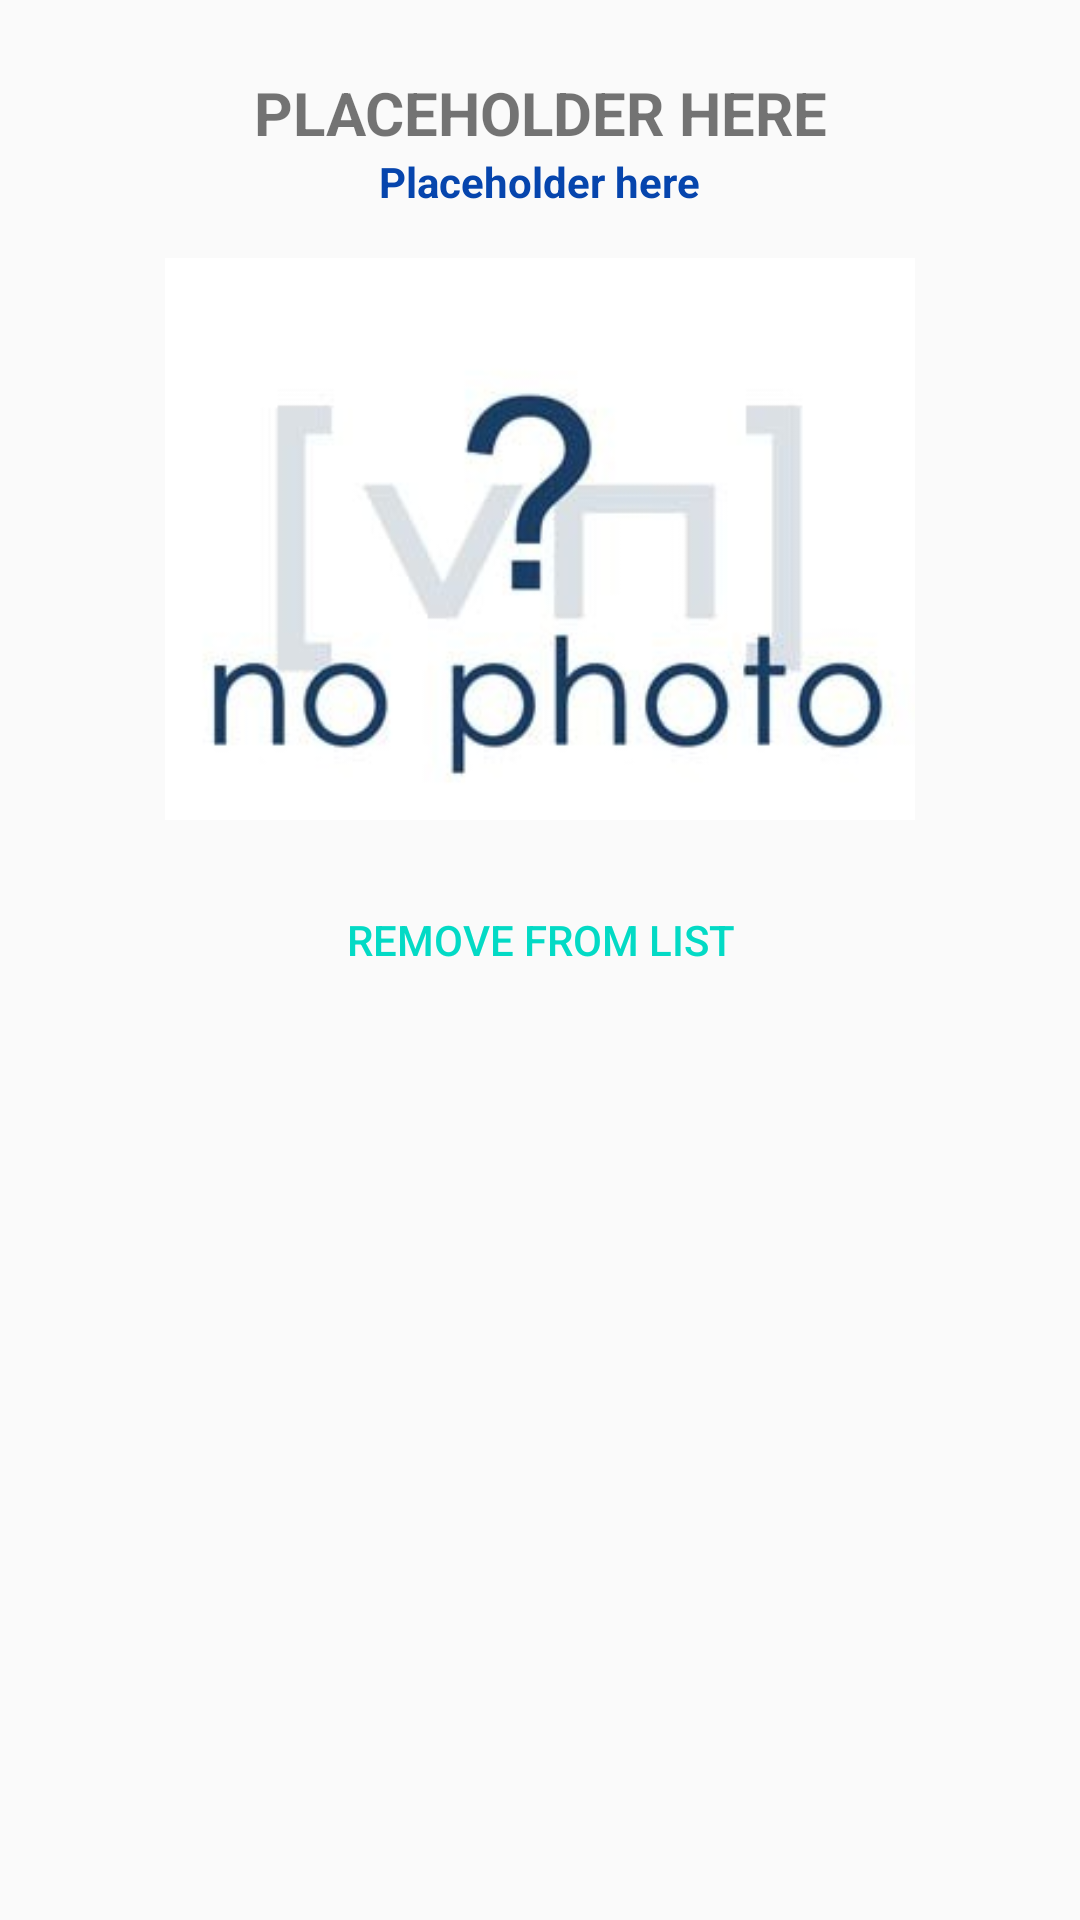

This screen was rendered from an Android layout file. Write that file and the resources it references.
<!-- AndroidManifest.xml: application theme AppTheme -->
<!-- res/layout/caster_info_view.xml -->
<?xml version="1.0" encoding="utf-8"?>
<LinearLayout xmlns:android="http://schemas.android.com/apk/res/android"
    android:orientation="vertical" android:layout_width="wrap_content"
    android:layout_gravity="center_horizontal"
    android:layout_height="wrap_content"
    android:padding="16dp"
    android:id="@+id/caster_info_dlg_root">

    <TextView
        android:layout_width="wrap_content"
        android:layout_height="wrap_content"
        android:layout_gravity="center_horizontal"
        android:text="@string/placeholder_text"
        android:textAllCaps="true"
        android:layout_marginTop="8dp"
        android:layout_marginLeft="16dp"
        android:layout_marginRight="16dp"
        style="@style/caster_info_alert"
        android:id="@+id/caster_info_dlg_name"/>

    <TextView
        android:layout_width="wrap_content"
        android:layout_height="wrap_content"
        android:text="@string/placeholder_text"
        android:layout_gravity="center_horizontal"
        style="@style/caster_info_link"
        android:id="@+id/caster_info_dlg_link"/>

    <ImageView
        android:layout_width="250dp"
        android:layout_height="wrap_content"
        android:layout_marginTop="16dp"
        android:layout_marginBottom="16dp"
        android:adjustViewBounds="true"
        android:layout_gravity="center_horizontal"
        android:contentDescription="@string/logo_content_description"
        android:src="@drawable/nophoto"
        android:id="@+id/caster_info_dlg_logo"/>

    <TextView
        android:layout_width="wrap_content"
        android:layout_height="wrap_content"
        android:text="@string/delete_from_list"
        style="@style/Widget.AppCompat.Button.ButtonBar.AlertDialog"
        android:layout_gravity="center_horizontal"
        android:id="@+id/caster_info_dlg_delete_button"/>

</LinearLayout>
<!-- resources referenced by this layout -->
<resources>
  <!-- drawable nophoto: jpg bitmap (drawable-hdpi, 4721 bytes) -->
  <string name="delete_from_list">"Remove from list"</string>
  <string name="logo_content_description">Caster logo</string>
  <string name="placeholder_text">Placeholder here</string>
  <style name="caster_info_alert">
          <item name="android:textStyle">bold</item>
          <item name="android:textSize">20sp</item>
          <item name="android:gravity">center_horizontal</item>
      </style>
  <style name="caster_info_link">
          <item name="android:textColor">#0645AD</item>
          <item name="android:textStyle">bold</item>
      </style>
  <style name="AppTheme" parent="Theme.AppCompat.Light.DarkActionBar">
          
          <item name="colorPrimary">@color/colorPrimary</item>
          <item name="colorPrimaryDark">@color/colorPrimaryDark</item>
          <item name="colorAccent">@color/colorAccent</item>
      </style>
  <!-- not gathered from this repository: default colours our renderer supplied (Android Studio template values) -->
  <color name="colorPrimary">#FF6200EE</color>
  <color name="colorPrimaryDark">#FF3700B3</color>
  <color name="colorAccent">#FF03DAC5</color>
</resources>
